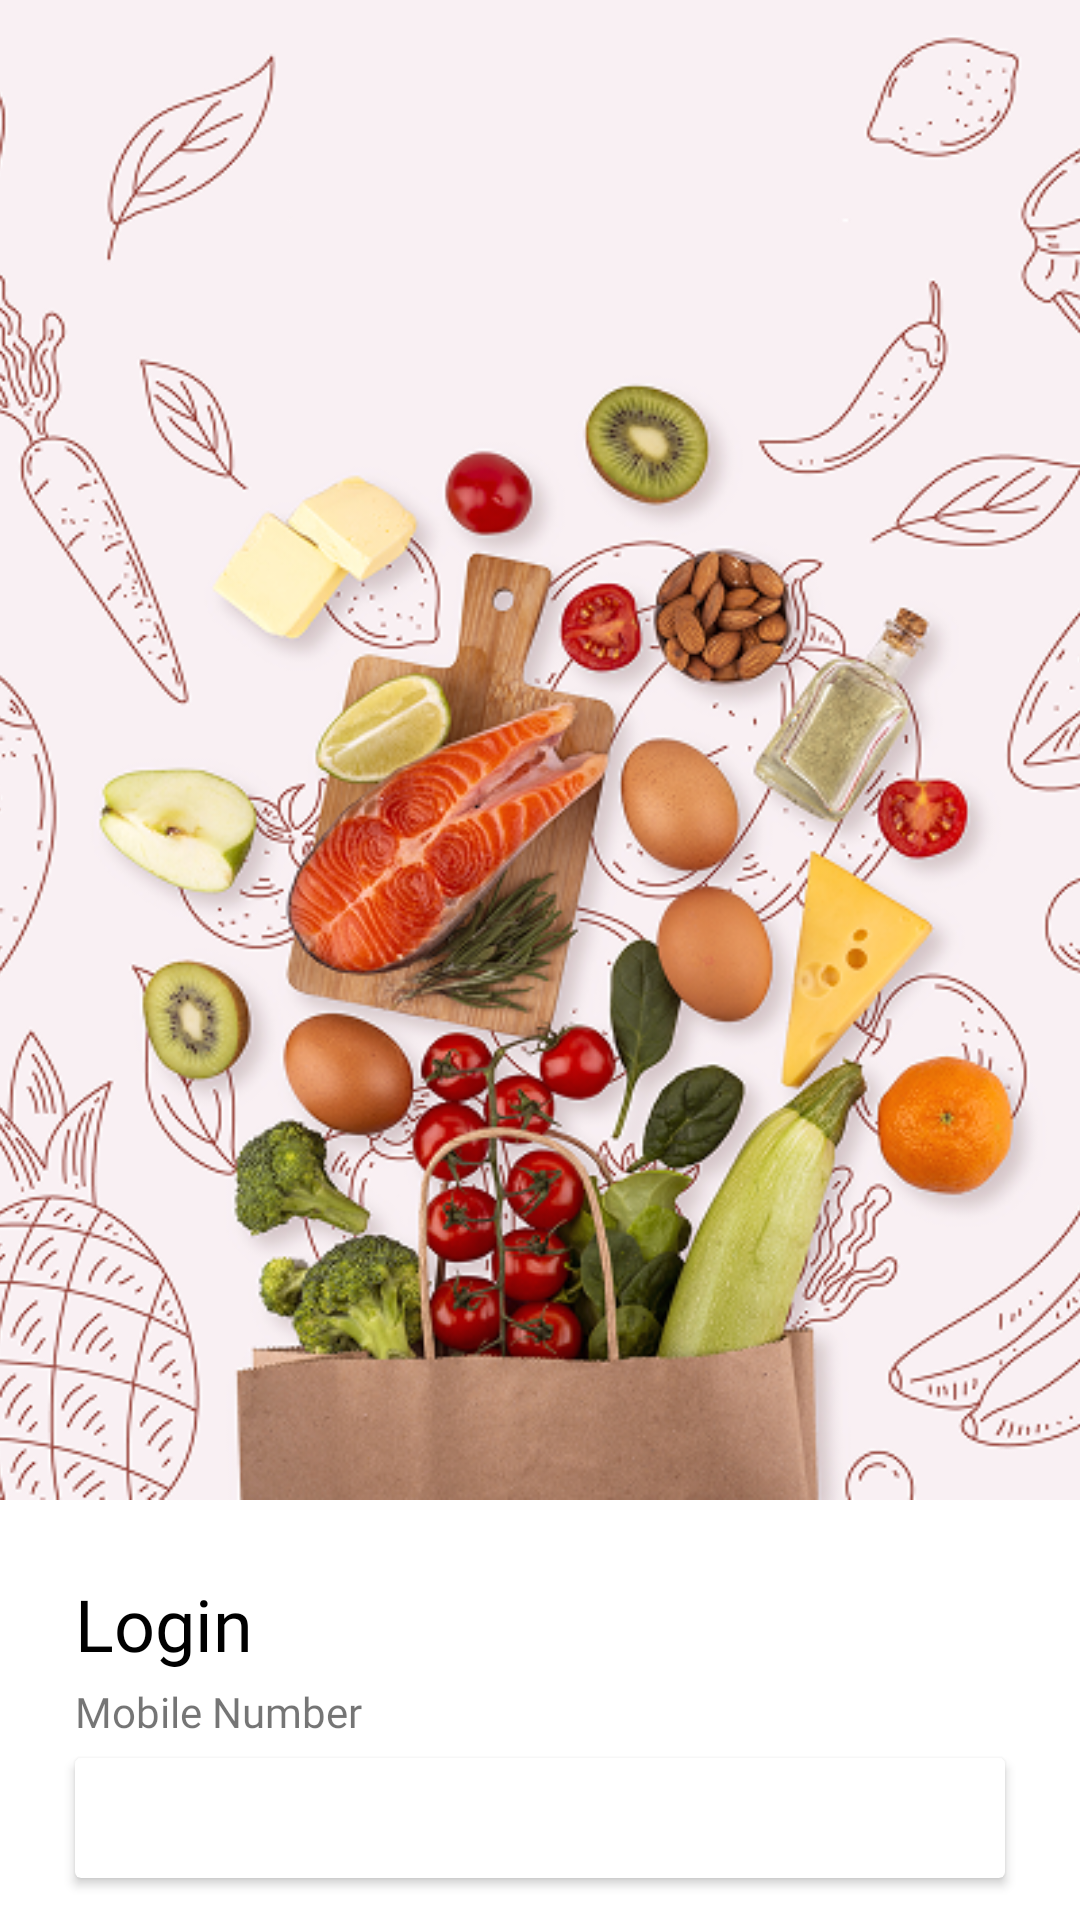

Here is an Android app screen rendered from its layout file. Give the layout XML and the strings, colors and styles it references.
<!-- AndroidManifest.xml: application theme Theme.MahantGroup -->
<!-- res/layout/activity_login.xml -->
<?xml version="1.0" encoding="utf-8"?>
<androidx.constraintlayout.widget.ConstraintLayout xmlns:android="http://schemas.android.com/apk/res/android"
    xmlns:app="http://schemas.android.com/apk/res-auto"
    xmlns:tools="http://schemas.android.com/tools"
    android:layout_width="match_parent"
    android:layout_height="match_parent"
    app:srcCompat="@drawable/backgroundimage"
    tools:context=".Activities.LoginActivity">


    <ImageView
        android:id="@+id/imageView5"
        android:layout_width="wrap_content"
        android:layout_height="500dp"
        android:scaleType="centerCrop"
        app:layout_constraintEnd_toEndOf="parent"
        app:layout_constraintStart_toStartOf="parent"
        app:layout_constraintTop_toTopOf="parent"
        app:srcCompat="@drawable/loginimage" />

    <TextView
        android:id="@+id/textView6"
        android:layout_width="wrap_content"
        android:layout_height="wrap_content"
        android:layout_marginStart="25dp"
        android:layout_marginTop="25dp"
        android:fontFamily="@font/inter_semibold"
        android:text="Login"
        android:textColor="#000000"
        android:textSize="24sp"
        app:layout_constraintStart_toStartOf="@+id/imageView5"
        app:layout_constraintTop_toBottomOf="@+id/imageView5" />

    <TextView
        android:id="@+id/textView7"
        android:layout_width="wrap_content"
        android:layout_height="wrap_content"
        android:layout_marginBottom="6dp"
        android:fontFamily="@font/inter_medium"
        android:text="Mobile Number"
        app:layout_constraintBottom_toTopOf="@+id/cardView2"
        app:layout_constraintStart_toStartOf="@+id/cardView2" />

    <androidx.cardview.widget.CardView
        android:id="@+id/cardView2"
        android:layout_width="0dp"
        android:layout_height="40dp"
        android:layout_marginStart="25dp"
        android:layout_marginEnd="25dp"
        app:layout_constraintEnd_toEndOf="parent"
        app:layout_constraintStart_toStartOf="parent"
        app:layout_constraintTop_toTopOf="@+id/guideline4" />

    <Button
        android:id="@+id/button"
        android:layout_width="0dp"
        android:layout_height="wrap_content"
        android:layout_marginTop="10dp"
        android:backgroundTint="@color/purple_700"
        android:fontFamily="@font/inter_medium"
        android:text="VERIFY"
        app:cornerRadius="20dp"
        app:layout_constraintEnd_toEndOf="@+id/cardView2"
        app:layout_constraintStart_toStartOf="@+id/cardView2"
        app:layout_constraintTop_toBottomOf="@+id/cardView2" />

    <LinearLayout
        android:layout_width="match_parent"
        android:layout_height="0dp"
        android:layout_marginStart="25dp"
        android:layout_marginEnd="25dp"
        android:orientation="horizontal"
        app:layout_constraintEnd_toEndOf="parent"
        app:layout_constraintStart_toStartOf="parent"
        app:layout_constraintTop_toBottomOf="@+id/button">

        <TextView
            android:id="@+id/textView8"
            android:layout_width="wrap_content"
            android:layout_height="wrap_content"
            android:layout_weight="1"
            android:fontFamily="@font/roboto_medium"
            android:gravity="right"
            android:text="Create Account ?" />

        <TextView
            android:id="@+id/textView9"
            android:layout_width="wrap_content"
            android:layout_height="wrap_content"
            android:layout_weight="1"
            android:fontFamily="@font/roboto_medium"
            android:text="Sign Up"
            android:textColor="@color/purple_700" />
    </LinearLayout>

    <androidx.constraintlayout.widget.Guideline
        android:id="@+id/guideline4"
        android:layout_width="wrap_content"
        android:layout_height="wrap_content"
        android:orientation="horizontal"
        app:layout_constraintGuide_begin="586dp" />
</androidx.constraintlayout.widget.ConstraintLayout>
<!-- resources referenced by this layout -->
<resources>
  <color name="purple_700">#FE3937</color>
  <!-- drawable backgroundimage: png bitmap (drawable, 250936 bytes) -->
  <!-- drawable loginimage: png bitmap (drawable, 341611 bytes) -->
  <style name="Theme.MahantGroup" parent="Theme.MaterialComponents.DayNight.DarkActionBar">
          
          <item name="colorPrimary">@color/purple_500</item>
          <item name="colorPrimaryVariant">@color/purple_700</item>
          <item name="colorOnPrimary">@color/white</item>
          
          <item name="colorSecondary">@color/teal_200</item>
          <item name="colorSecondaryVariant">@color/teal_700</item>
          <item name="colorOnSecondary">@color/black</item>
          
          <item name="android:statusBarColor">?attr/colorPrimaryVariant</item>
          
      </style>
  <color name="purple_500">#FF6200EE</color>
  <color name="white">#FFFFFFFF</color>
  <color name="teal_200">#FF03DAC5</color>
  <color name="teal_700">#FF018786</color>
  <color name="black">#FF000000</color>
</resources>
